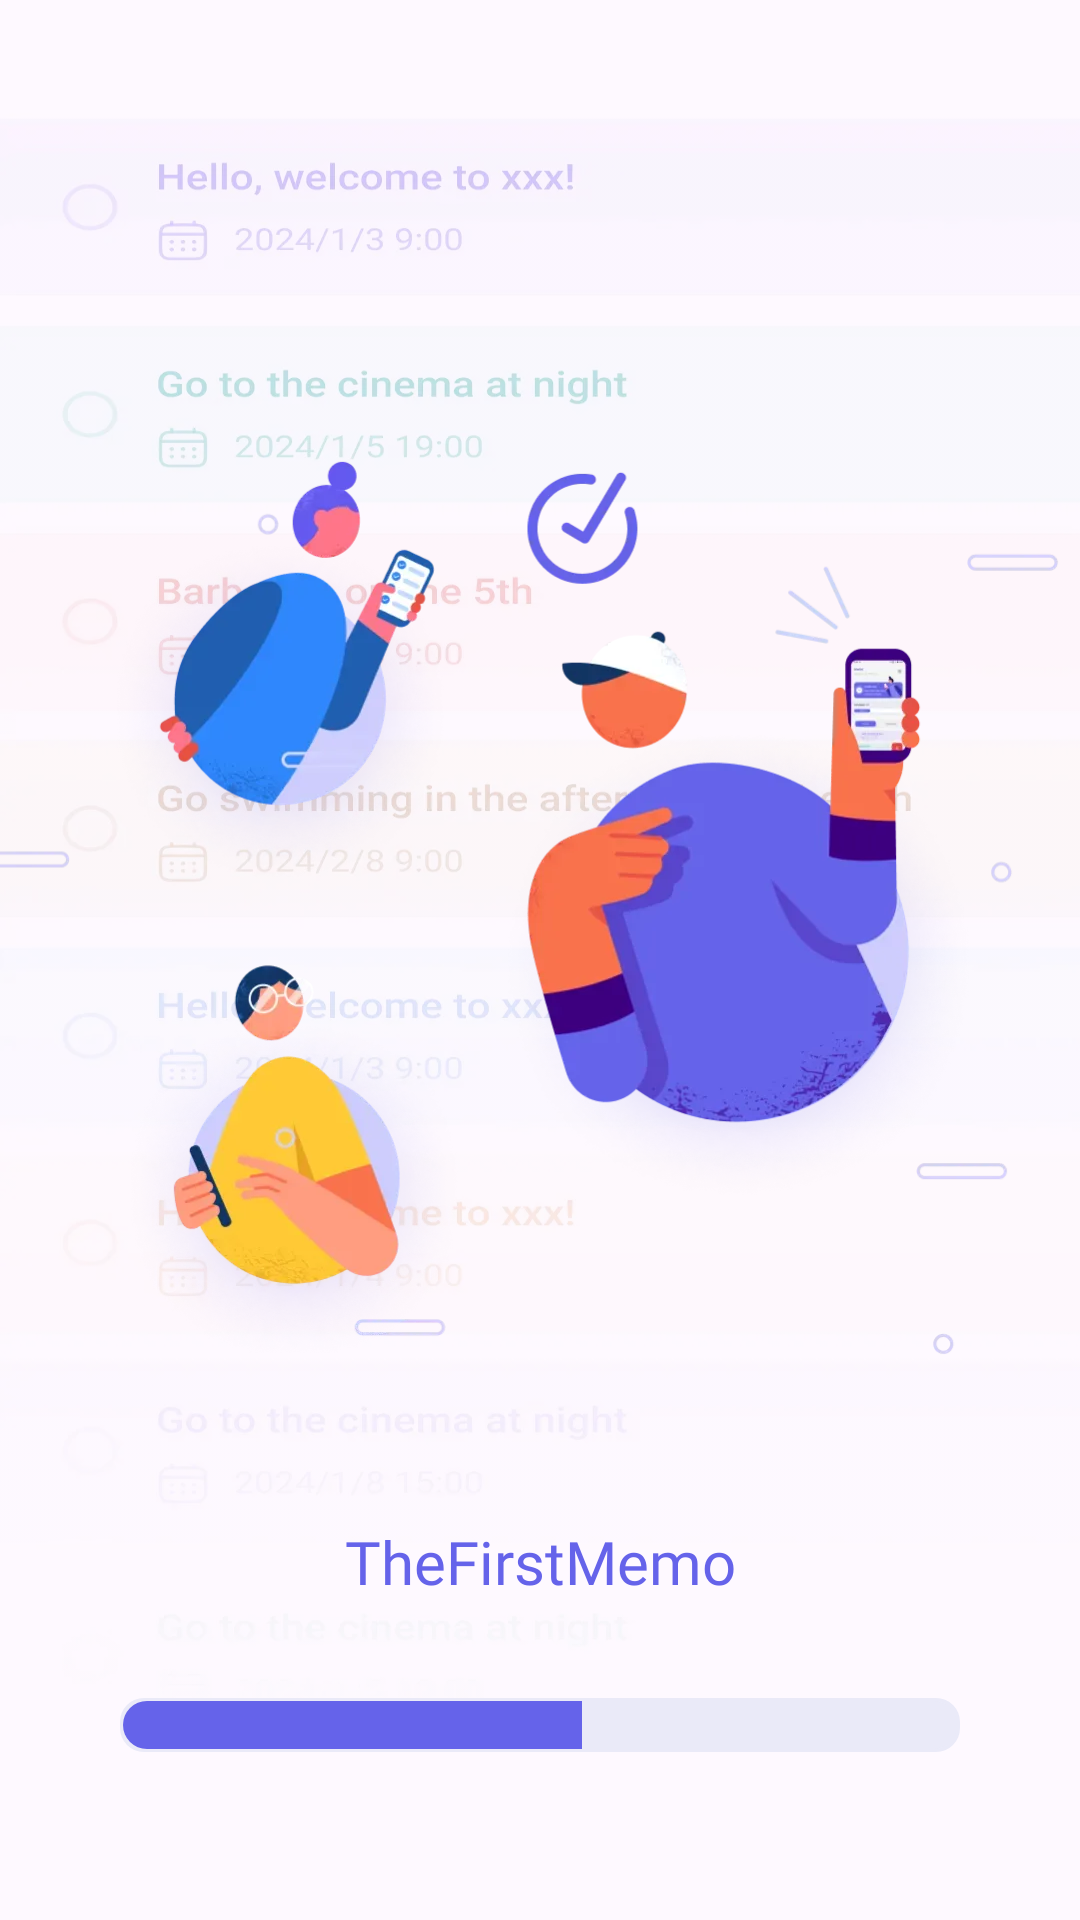

Reconstruct the res/layout file that produces this screen, plus the resources it refers to.
<!-- AndroidManifest.xml: application theme Theme.TheFirstMemo -->
<!-- res/layout/activity_fols.xml -->
<?xml version="1.0" encoding="utf-8"?>
<layout xmlns:android="http://schemas.android.com/apk/res/android"
    xmlns:app="http://schemas.android.com/apk/res-auto"
    xmlns:tools="http://schemas.android.com/tools">

    <data></data>

    <androidx.constraintlayout.widget.ConstraintLayout
        android:layout_width="match_parent"
        android:layout_height="match_parent"
        android:background="@drawable/img_start_bg">

        <ImageView
            android:id="@+id/imageView"
            android:layout_width="wrap_content"
            android:layout_height="wrap_content"
            android:src="@drawable/img_start_human"
            app:layout_constraintBottom_toBottomOf="parent"
            app:layout_constraintEnd_toEndOf="parent"
            app:layout_constraintHorizontal_bias="0.49"
            app:layout_constraintStart_toStartOf="parent"
            app:layout_constraintTop_toTopOf="parent"
            app:layout_constraintVertical_bias="0.38" />

        <TextView
            android:layout_width="wrap_content"
            android:layout_height="wrap_content"
            android:fontFamily="@font/montserrat_alternates_black_italic"
            android:text="@string/app_name"
            android:textColor="#FF6563EA"
            android:textSize="20sp"
            app:layout_constraintBottom_toTopOf="@+id/linearLayout"
            app:layout_constraintEnd_toEndOf="parent"
            android:layout_marginBottom="32dp"
            app:layout_constraintStart_toStartOf="parent"/>

        <LinearLayout
            android:id="@+id/linearLayout"
            android:layout_width="match_parent"
            android:layout_height="wrap_content"
            android:layout_marginBottom="56dp"
            android:gravity="center"
            android:background="@drawable/bg_pb_1"
            android:orientation="horizontal"
            android:padding="1dp"
            android:layout_marginHorizontal="40dp"
            app:layout_constraintBottom_toBottomOf="parent"
            app:layout_constraintEnd_toEndOf="parent"
            app:layout_constraintStart_toStartOf="parent">

            <ProgressBar
                android:id="@+id/pb_fff"
                style="@style/Widget.AppCompat.ProgressBar.Horizontal"
                android:progressDrawable="@drawable/bg_pb_2"
                android:progress="55"
                android:layout_width="match_parent"
                android:layout_height="wrap_content" />
        </LinearLayout>

    </androidx.constraintlayout.widget.ConstraintLayout>
</layout>
<!-- resources referenced by this layout -->
<resources>
  <!-- drawable bg_pb_1 (drawable) -->
  <?xml version="1.0" encoding="utf-8"?>
  <shape xmlns:android="http://schemas.android.com/apk/res/android"
      android:shape="rectangle">
      <corners android:radius="8dp" />
      <solid android:color="#EAEAF8"/>
  </shape>
  <!-- drawable bg_pb_2 (drawable) -->
  <?xml version="1.0" encoding="utf-8"?>
  <layer-list xmlns:android="http://schemas.android.com/apk/res/android">
      <item android:id="@android:id/background">
          <shape android:shape="rectangle">
              <solid android:color="#EAEAF8" />
              <corners android:radius="8dp" />
          </shape>
      </item>
      <item android:id="@android:id/progress">
          <clip
              android:clipOrientation="horizontal"
              android:gravity="left">
              <shape>
                  <solid android:color="#6563EA" />
                  <corners android:radius="8dp" />
              </shape>
          </clip>
      </item>
  </layer-list>
  <!-- drawable img_start_bg: webp bitmap (drawable-xxhdpi, 99720 bytes) -->
  <!-- drawable img_start_human: webp bitmap (drawable-xxhdpi, 141754 bytes) -->
  <string name="app_name">TheFirstMemo</string>
  <style name="Theme.TheFirstMemo" parent="Base.Theme.TheFirstMemo" />
  <style name="Base.Theme.TheFirstMemo" parent="Theme.Material3.DayNight.NoActionBar">
          <item name="colorAccent">#6563EA</item>
          <item name="colorPrimary">#6563EA</item>
      </style>
</resources>
